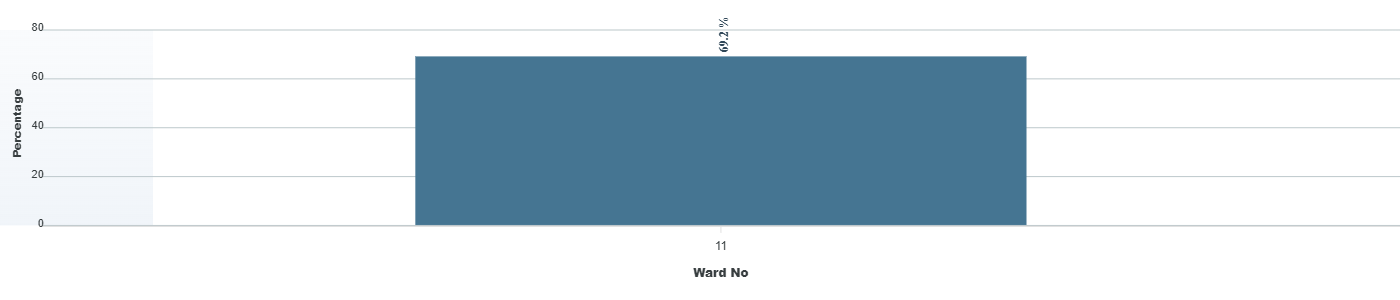

The table this chart was drawn from, first rows:
category, series-0
11, 69.2
